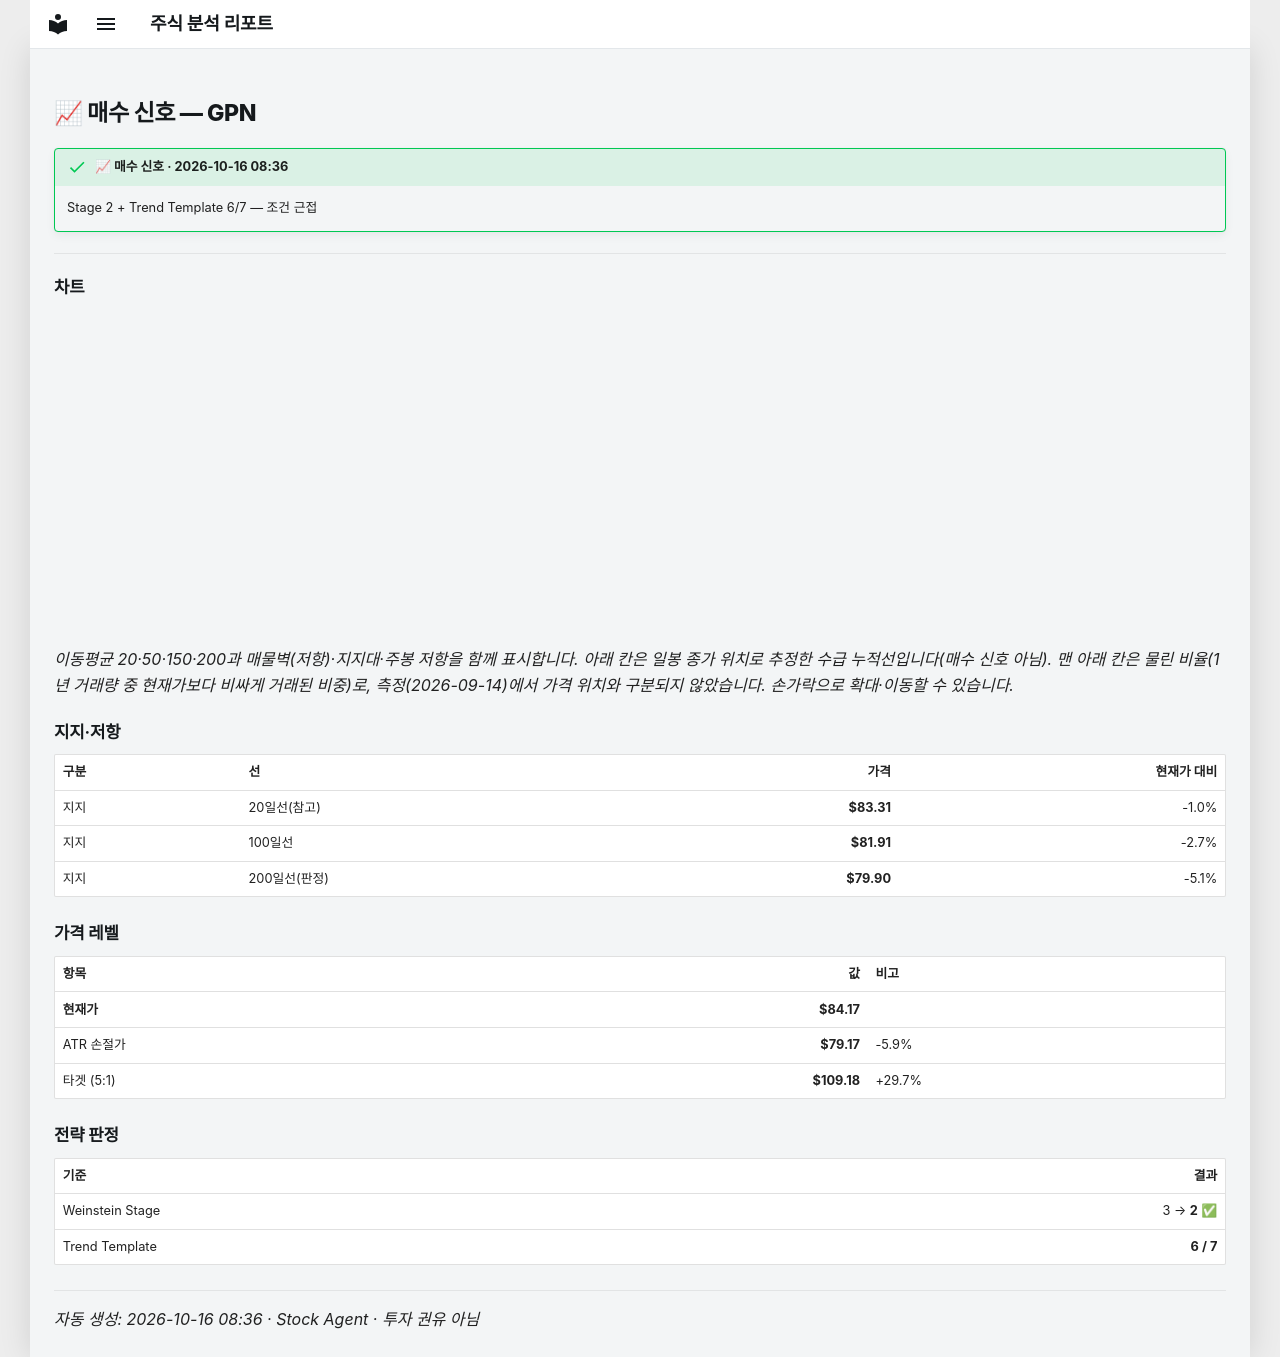

repository: soloandco/stock-reports · page: alerts/20261016-gpn-buy_watch/index.html · generator: mkdocs

---
title: "📈 매수 신호 — GPN"
ticker: GPN
alert: "📈 매수 신호"
created: 2026-10-16
comments: true
---

# 📈 매수 신호 — GPN

!!! success "📈 매수 신호 · 2026-10-16 08:36"
    Stage 2 + Trend Template 6/7 — 조건 근접

---

## 차트

<div class="stock-chart" data-src="../charts/20261016-gpn-buy_watch.json"></div>

_이동평균 20·50·150·200과 매물벽(저항)·지지대·주봉 저항을 함께 표시합니다. 아래 칸은 일봉 종가 위치로 추정한 수급 누적선입니다(매수 신호 아님). 맨 아래 칸은 물린 비율(1년 거래량 중 현재가보다 비싸게 거래된 비중)로, 측정(2026-09-14)에서 가격 위치와 구분되지 않았습니다. 손가락으로 확대·이동할 수 있습니다._

## 지지·저항

| 구분 | 선 | 가격 | 현재가 대비 |
|:-----|:---|-----:|-----------:|
| 지지 | 20일선(참고) | **$83.31** | -1.0% |
| 지지 | 100일선 | **$81.91** | -2.7% |
| 지지 | 200일선(판정) | **$79.90** | -5.1% |

## 가격 레벨

| 항목 | 값 | 비고 |
|:-----|---:|:-----|
| **현재가** | **$84.17** | |
| ATR 손절가 | **$79.17** | -5.9% |
| 타겟 (5:1) | **$109.18** | +29.7% |

## 전략 판정

| 기준 | 결과 |
|:-----|-----:|
| Weinstein Stage | 3 → **2** ✅ |
| Trend Template | **6 / 7** |

---
_자동 생성: 2026-10-16 08:36 · Stock Agent · 투자 권유 아님_
